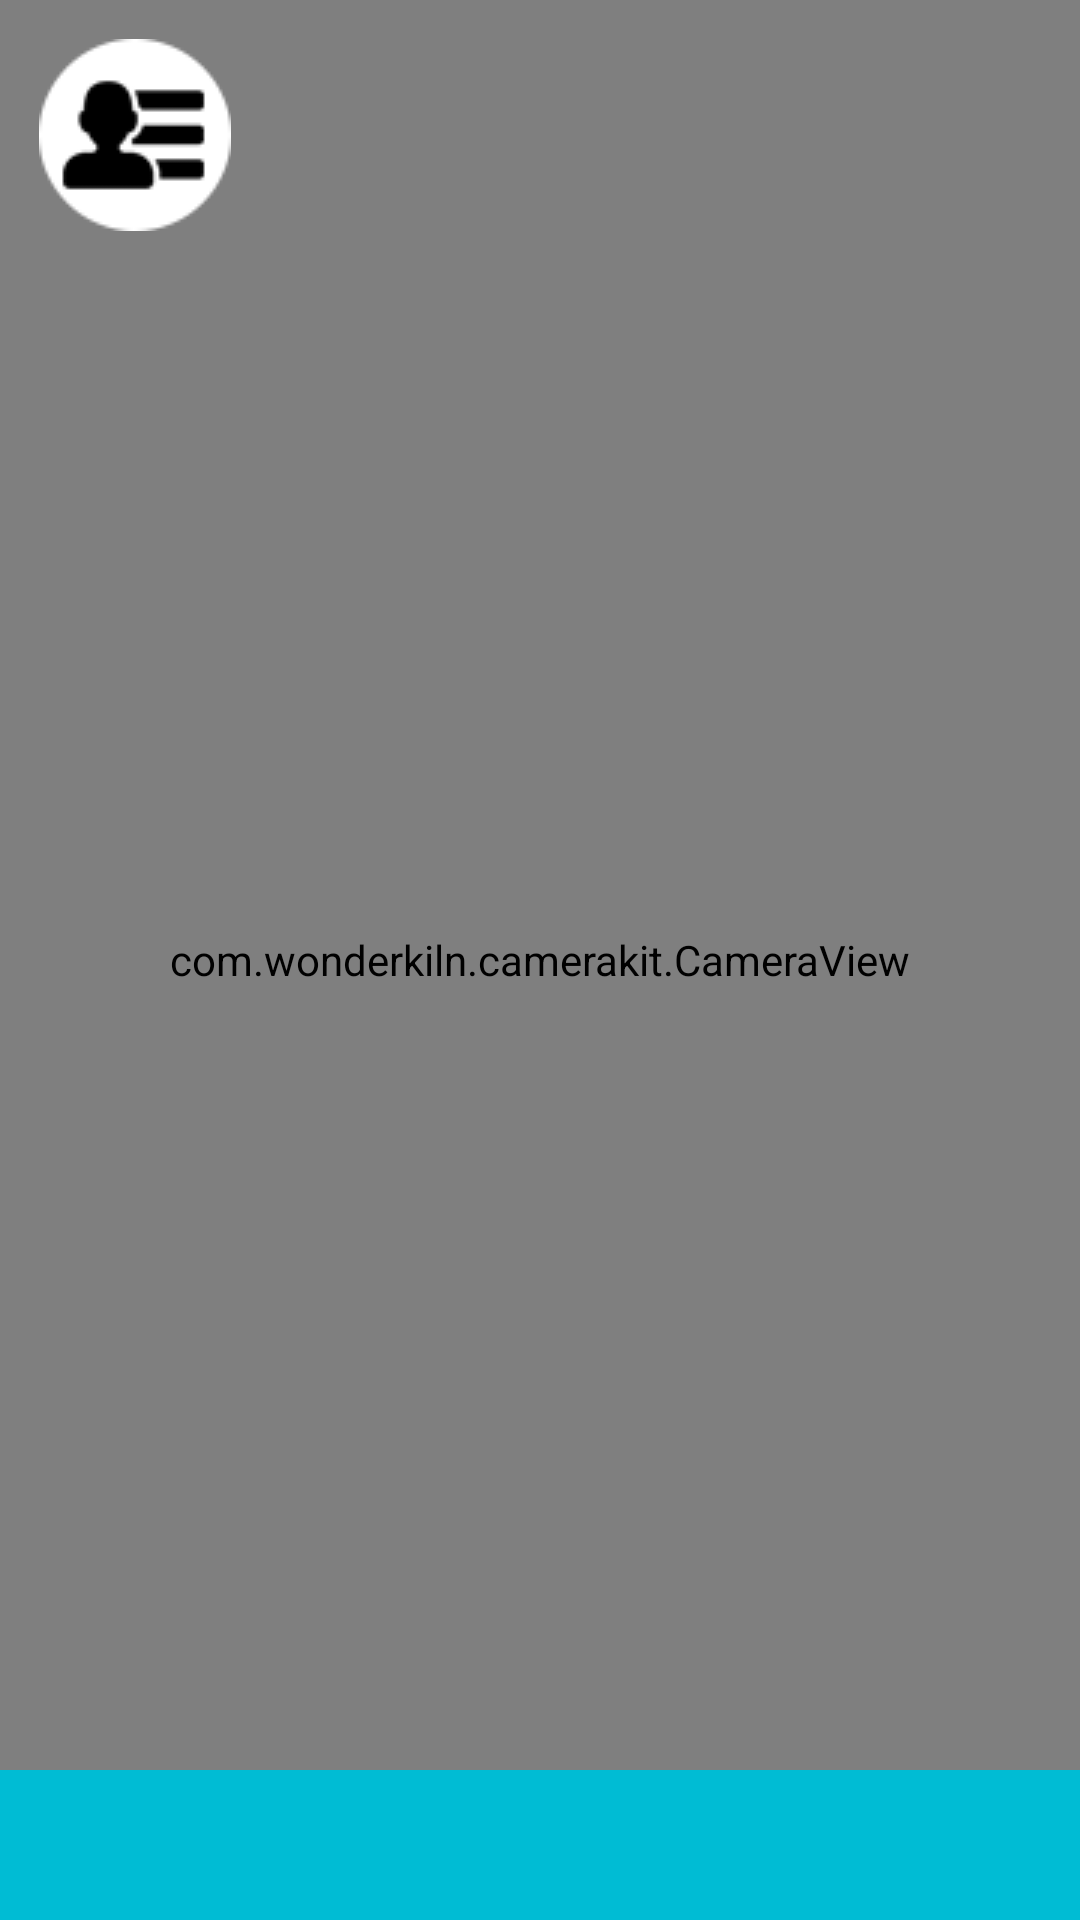

Android layout source for this screen:
<!-- AndroidManifest.xml: application theme AppTheme -->
<!-- res/layout/activity_main.xml -->
<?xml version="1.0" encoding="utf-8"?>
<FrameLayout xmlns:android="http://schemas.android.com/apk/res/android"
    xmlns:tools="http://schemas.android.com/tools"
    android:id="@+id/activity_main"
    android:layout_width="match_parent"
    android:layout_height="match_parent"
    tools:context="com.example.project.seeable.app.MainActivity">

    <Button
        android:id="@+id/plus_button"
        android:layout_width="64dp"
        android:layout_height="64dp"
        android:layout_marginStart="13dp"
        android:layout_marginTop="13dp"
        android:background="@drawable/plus_icon"
        android:onClick="showPopUp" />

    <com.wonderkiln.camerakit.CameraView
        android:id="@+id/cameraView"
        android:layout_width="match_parent"
        android:layout_height="match_parent"
        android:layout_gravity="center|top">

    </com.wonderkiln.camerakit.CameraView>


    <LinearLayout
        android:layout_width="match_parent"
        android:layout_height="match_parent"
        android:layout_gravity="center|top"
        android:gravity="bottom"
        android:orientation="horizontal">

        <TextView
            android:id="@+id/textViewResult"
            android:layout_width="match_parent"
            android:layout_height="50dp"
            android:background="#00BCD4"
            android:fadeScrollbars="false"
            android:gravity="center"
            android:maxLines="15"
            android:scrollbars="vertical"
            android:textColor="@android:color/black" />

    </LinearLayout>


</FrameLayout>
<!-- resources referenced by this layout -->
<resources>
  <!-- drawable plus_icon: png bitmap (drawable-v24, 4256 bytes) -->
  <style name="AppTheme" parent="Theme.AppCompat.Light.NoActionBar">
          
          <item name="colorPrimary">@color/colorPrimary</item>
          <item name="colorPrimaryDark">@color/colorPrimaryDark</item>
          <item name="colorAccent">@color/colorAccent</item>
      </style>
  <color name="colorPrimary">#000000</color>
  <color name="colorPrimaryDark">#42B0FF</color>
  <color name="colorAccent">#D81B60</color>
</resources>
